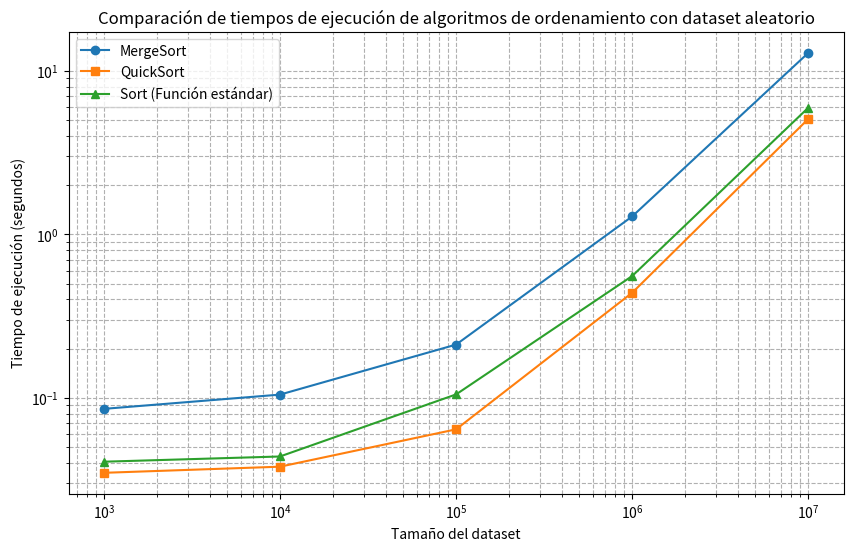

This chart was generated by the following Python code:
import matplotlib.pyplot as plt

# Tamaños de los datasets
tamanios = [1000, 10000, 100000, 1000000, 10000000]

# Tiempos obtenidos
mergesort_tiempos = [0.0856064, 0.104651, 0.211708, 1.28852, 12.9047]
quicksort_tiempos = [0.0347743, 0.0379118, 0.0641591, 0.439666, 5.090149]
sort_tiempos = [0.0406647, 0.043769, 0.104954, 0.556559, 5.96162]

# Crear el gráfico
plt.figure(figsize=(10,6))
plt.plot(tamanios, mergesort_tiempos, label='MergeSort', marker='o')
plt.plot(tamanios, quicksort_tiempos, label='QuickSort', marker='s')
plt.plot(tamanios, sort_tiempos, label='Sort (Función estándar)', marker='^')

# Configuraciones del gráfico
plt.xscale('log')  # Escala logarítmica para el eje x
plt.yscale('log')  # Escala logarítmica para el eje y
plt.xlabel('Tamaño del dataset')
plt.ylabel('Tiempo de ejecución (segundos)')
plt.title('Comparación de tiempos de ejecución de algoritmos de ordenamiento con dataset aleatorio')
plt.legend()
plt.grid(True, which="both", ls="--")

# Mostrar el gráfico
plt.show()

